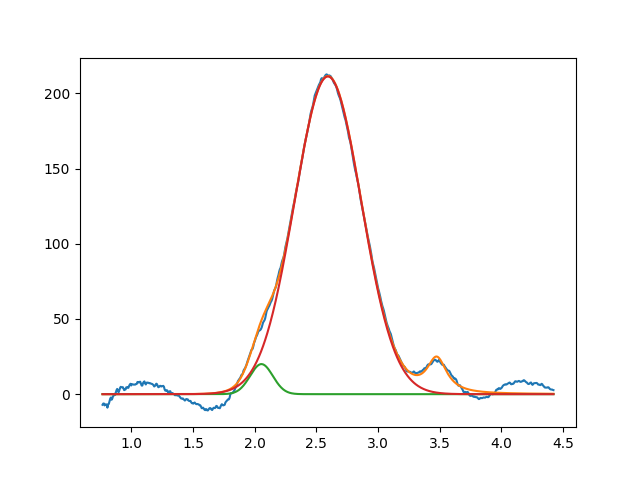

Data behind this chart, as committed beside it:
2.054377201876092851e+00, 2.000000000000000355e+01, 2.170495317631148946e-01, 9.999999999999998890e-01
2.593146012429480507e+00, 2.112293470264324924e+02, 6.367343559698926958e-01, 9.999999999999998890e-01
3.476015070606597757e+00, 2.400101440083428628e+01, 1.999999999999999833e-01, 1.629708693427883889e-23
